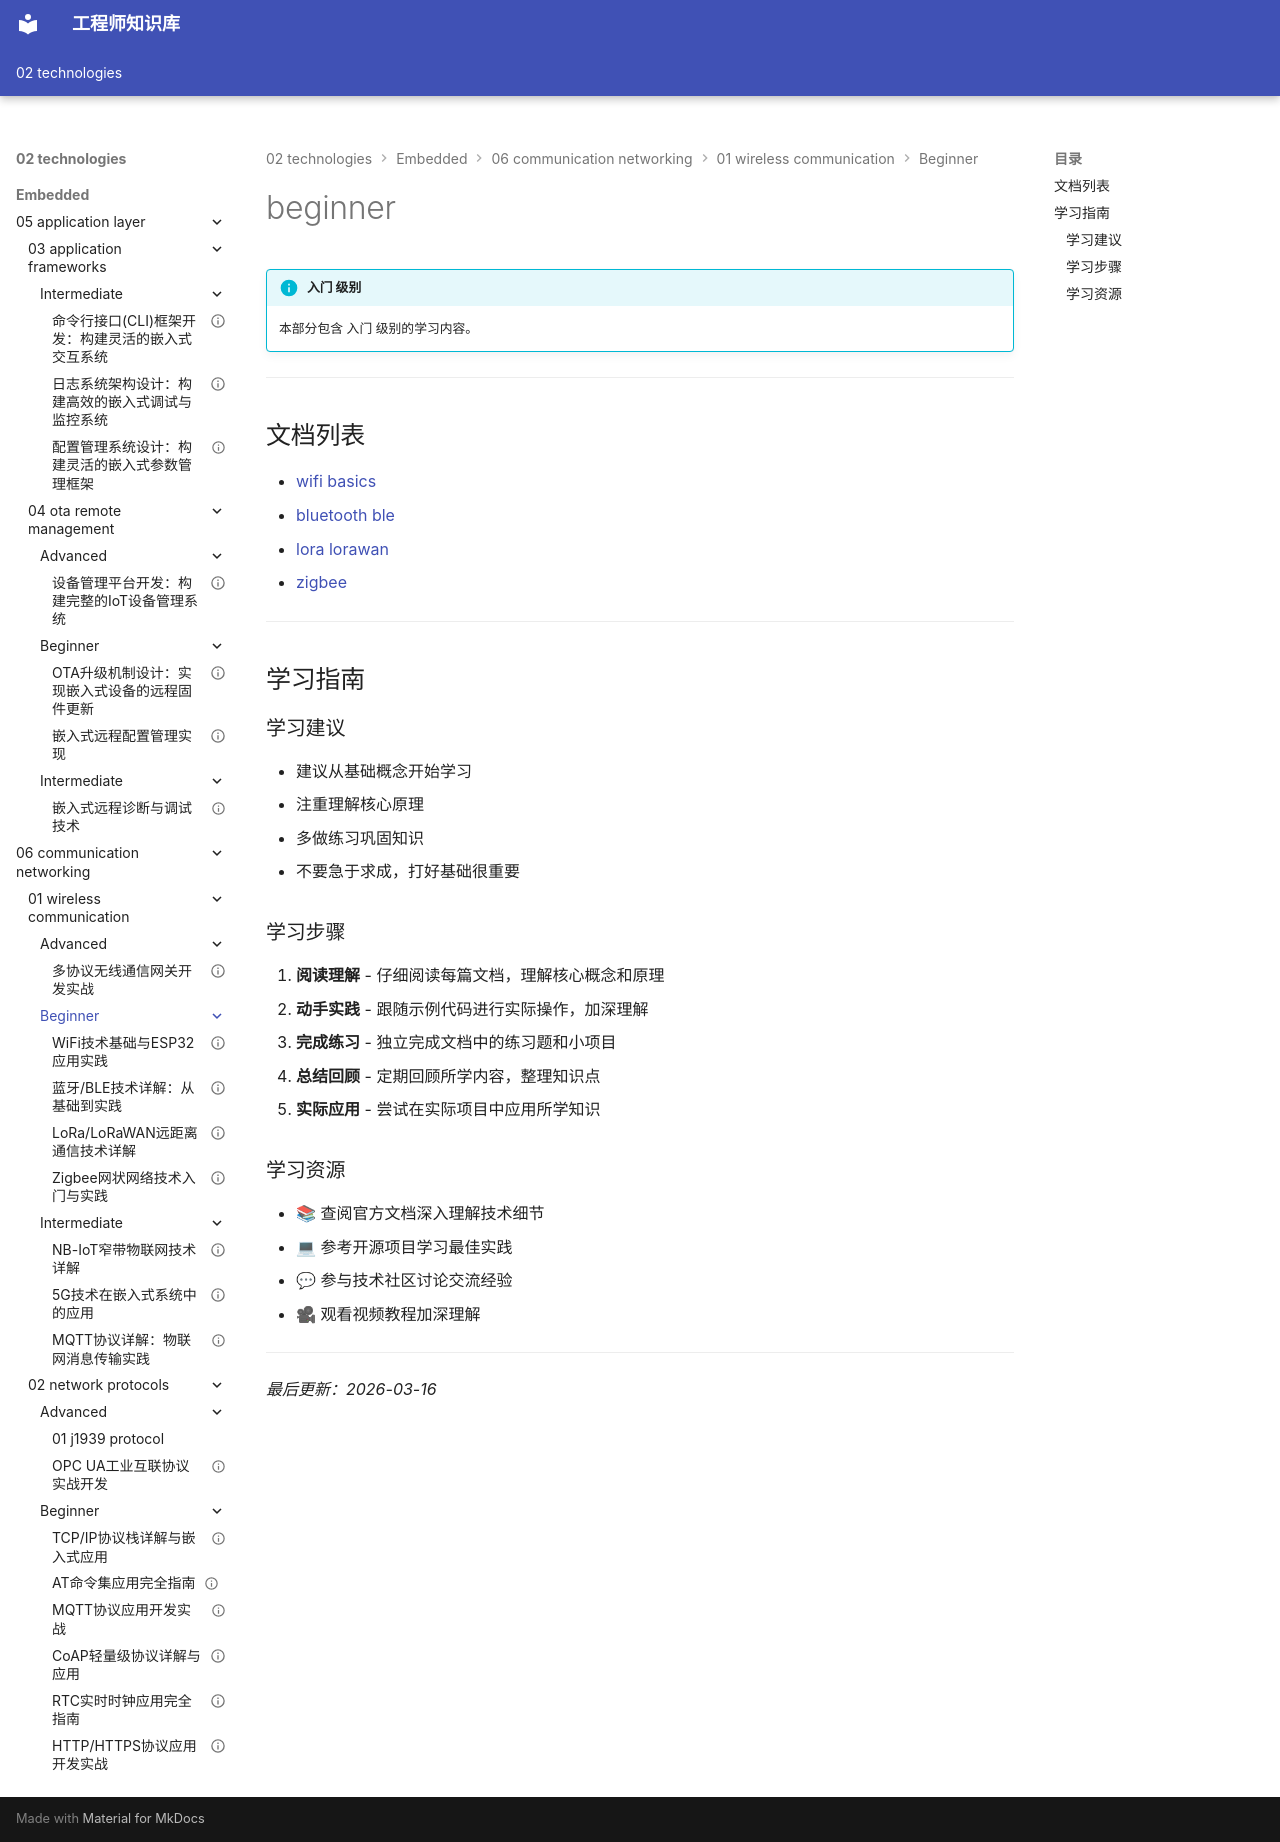

repository: Vuiora/knowledge-os · page: 02-technologies/embedded/06-communication-networking/01-wireless-communication/beginner/index.html · generator: mkdocs

---
title: beginner
description: 本部分包含 入门 级别的学习内容。
---

# beginner

!!! info "入门 级别"
    本部分包含 入门 级别的学习内容。

---

## 文档列表

- [wifi basics](01-wifi-basics.md)
- [bluetooth ble](02-bluetooth-ble.md)
- [lora lorawan](03-lora-lorawan.md)
- [zigbee](04-zigbee.md)

---

## 学习指南

### 学习建议

- 建议从基础概念开始学习
- 注重理解核心原理
- 多做练习巩固知识
- 不要急于求成，打好基础很重要

### 学习步骤

1. **阅读理解** - 仔细阅读每篇文档，理解核心概念和原理
2. **动手实践** - 跟随示例代码进行实际操作，加深理解
3. **完成练习** - 独立完成文档中的练习题和小项目
4. **总结回顾** - 定期回顾所学内容，整理知识点
5. **实际应用** - 尝试在实际项目中应用所学知识

### 学习资源

- 📚 查阅官方文档深入理解技术细节
- 💻 参考开源项目学习最佳实践
- 💬 参与技术社区讨论交流经验
- 🎥 观看视频教程加深理解

---

*最后更新：2026-03-16*
